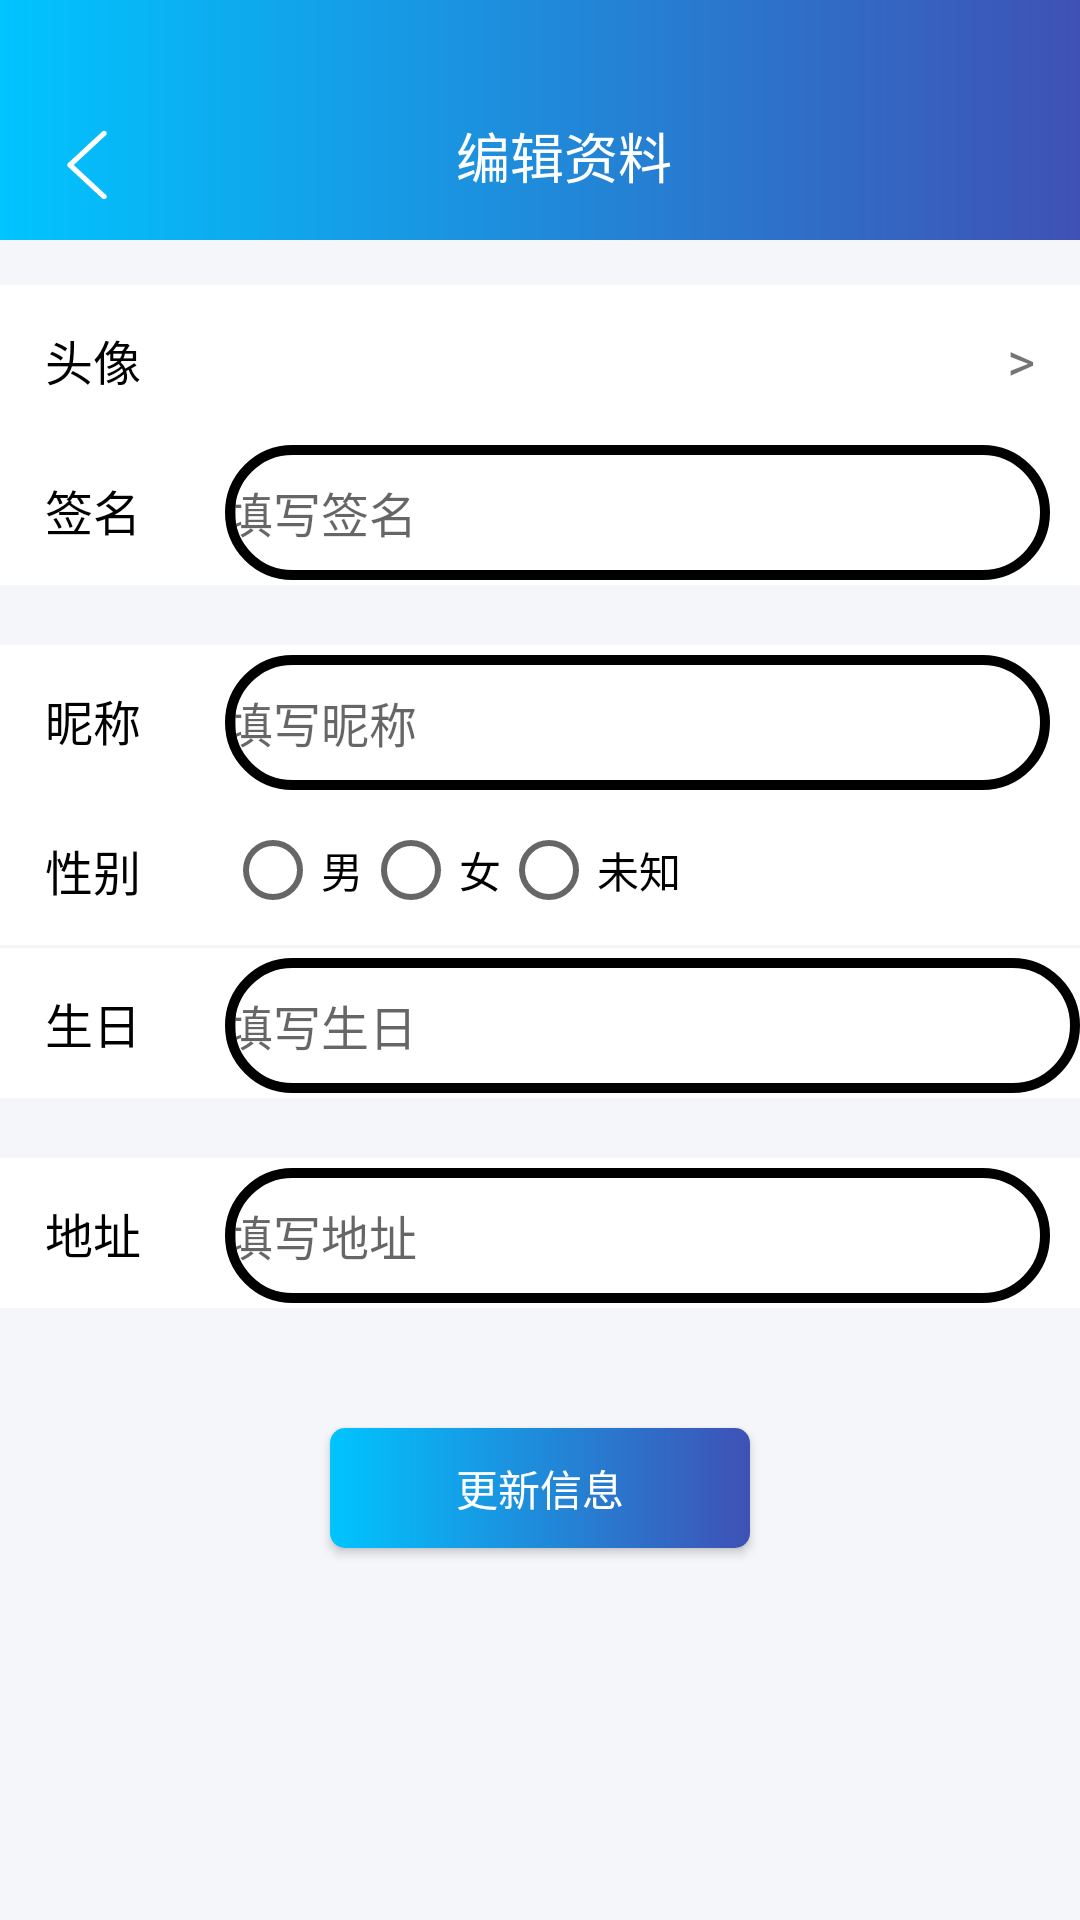

Layout XML and referenced resources for this Android screen:
<!-- AndroidManifest.xml: application theme Theme.AppCompat.Light.NoActionBar -->
<!-- res/layout/activity_update_user_info.xml -->
<?xml version="1.0" encoding="utf-8"?>
<LinearLayout xmlns:android="http://schemas.android.com/apk/res/android"
    android:layout_width="match_parent"
    android:background="#f5f6fa"
    android:layout_height="match_parent"
    xmlns:app="http://schemas.android.com/apk/res-auto"
    android:orientation="vertical">
    <View
        android:id="@+id/statusbar"
        android:layout_width="match_parent"
        android:background="@drawable/toolbar_ground"
        android:layout_height="24dp"/>
    <Toolbar
        android:layout_width="match_parent"
        android:layout_height="?attr/actionBarSize"
        android:background="@drawable/toolbar_ground"
        android:id="@+id/manage_toolbar_sigText"
        app:contentInsetLeft="0dp"
        app:contentInsetStart="0dp"
        app:contentInsetRight="0dp"
        app:contentInsetEnd="0dp"
        >
        <RelativeLayout
            android:layout_width="match_parent"
            android:layout_height="50dp"
            android:paddingTop="15dp"
            >
            <TextView
                android:id="@+id/manage_back"
                android:focusable="true"
                android:clickable="true"
                android:layout_width="26dp"
                android:layout_height="26dp"
                android:background="@drawable/back"
                android:layout_gravity="center"
                android:textColor="#ffffff"
                />
            <TextView
                android:id="@+id/manage_sigText_toolbarName"
                android:layout_width="wrap_content"
                android:layout_height="match_parent"
                android:layout_centerInParent="true"
                android:layout_gravity="center"
                android:textSize="18sp"
                android:text="编辑资料"
                android:gravity="center"
                android:textColor="#ffffff"/>
        </RelativeLayout>
    </Toolbar>
    <ScrollView
        android:layout_width="match_parent"
        android:layout_height="wrap_content">
        <LinearLayout

        android:layout_width="match_parent"
        android:layout_height="wrap_content"
        android:orientation="vertical">
        <LinearLayout
            android:layout_marginTop="15dp"
            android:background="#FFFFFF"
            android:layout_width="match_parent"
            android:orientation="horizontal"
            android:layout_height="50dp">

            <TextView
                android:layout_marginStart="15dp"
                android:layout_width="90dp"
                android:layout_height="50dp"
                android:layout_weight="0"
                android:gravity="start|center_vertical"
                android:text="头像"
                android:textColor="#000000"
                android:textSize="16sp" />

            <TextView
                android:text=">"
                android:id="@+id/update_avatar"
                android:layout_marginEnd="15dp"
                android:layout_weight="5"
                android:layout_width="90dp"
                android:textSize="18sp"
                android:layout_height="50dp"
                android:gravity="right|center_vertical"
                />
        </LinearLayout>
        <LinearLayout

            android:background="#FFFFFF"
            android:layout_width="match_parent"
            android:orientation="horizontal"
            android:layout_height="50dp">

            <TextView
                android:layout_marginStart="15dp"
                android:layout_width="60dp"
                android:layout_height="50dp"
                android:layout_weight="0"
                android:gravity="start|center_vertical"
                android:text="签名"
                android:textColor="#000000"
                android:textSize="16sp" />
            <EditText
                android:layout_marginEnd="10dp"
                android:id="@+id/et_signature"
                android:hint="填写签名"
                android:layout_weight="5"
                android:layout_width="90dp"
                android:textSize="16sp"
                android:layout_height="45dp"
                android:background="@drawable/background_square"
                android:inputType="text"
                android:maxLines="1"
                android:gravity="center_vertical"
                android:textColor="#000000"
                android:theme="@style/MyEditText"
                />
        </LinearLayout>
        <LinearLayout
            android:layout_marginTop="20dp"
            android:background="#FFFFFF"
            android:layout_width="match_parent"
            android:orientation="horizontal"
            android:layout_height="50dp">

            <TextView
                android:layout_marginStart="15dp"
                android:layout_width="60dp"
                android:layout_height="50dp"
                android:layout_weight="0"
                android:gravity="start|center_vertical"
                android:text="昵称"
                android:textColor="#000000"
                android:textSize="16sp" />

            <EditText
                android:layout_marginEnd="10dp"
                android:hint="填写昵称"
                android:id="@+id/et_nickname"
                android:layout_weight="5"
                android:layout_width="90dp"
                android:textSize="16sp"
                android:layout_height="45dp"
                android:background="@drawable/background_square"
                android:inputType="text"
                android:maxLines="1"
                android:gravity="center_vertical"
                android:textColor="#000000"
                android:theme="@style/MyEditText"
                />
        </LinearLayout>
        <LinearLayout
            android:background="#FFFFFF"
            android:layout_width="match_parent"
            android:orientation="horizontal"
            android:layout_height="50dp">

            <TextView
                android:layout_marginStart="15dp"
                android:layout_width="60dp"
                android:layout_height="50dp"
                android:layout_weight="0"
                android:gravity="start|center_vertical"
                android:text="性别"
                android:textColor="#000000"
                android:textSize="16sp" />
            <RadioGroup
                android:gravity="center_vertical"
                android:id="@+id/rg_gender"
                android:layout_width="match_parent"
                android:layout_height="50dp"
                android:orientation="horizontal"
                >
                <RadioButton
                    android:id="@+id/rb_male"
                    android:layout_width="wrap_content"
                    android:layout_height="wrap_content"
                    android:text="男"
                    />
                <RadioButton
                    android:id="@+id/rb_female"
                    android:layout_width="wrap_content"
                    android:layout_height="wrap_content"
                    android:text="女"
                    />

                <RadioButton
                    android:id="@+id/rb_unknown"
                    android:layout_width="wrap_content"
                    android:layout_height="wrap_content"
                    android:text="未知"
                    />
            </RadioGroup>
        </LinearLayout>
        <View
            android:layout_width="match_parent"
            android:layout_height="1dp"
            android:background="#f5f6fa"/>
        <LinearLayout
            android:background="#FFFFFF"
            android:layout_width="match_parent"
            android:orientation="horizontal"
            android:layout_height="50dp">

            <TextView
                android:layout_marginStart="15dp"
                android:layout_width="60dp"
                android:layout_height="50dp"
                android:layout_weight="0"
                android:gravity="start|center_vertical"
                android:text="生日"
                android:textColor="#000000"
                android:textSize="16sp" />

            <EditText
                android:hint="填写生日"
                android:id="@+id/et_birthday"
                android:layout_weight="5"
                android:layout_width="90dp"
                android:textSize="16sp"
                android:layout_height="45dp"
                android:background="@drawable/background_square"
                android:inputType="text"
                android:maxLines="1"
                android:gravity="center_vertical"
                android:textColor="#000000"
                android:theme="@style/MyEditText" />
        </LinearLayout>
        <LinearLayout
            android:layout_marginTop="20dp"
            android:background="#FFFFFF"
            android:layout_width="match_parent"
            android:orientation="horizontal"
            android:layout_height="50dp">

            <TextView
                android:layout_marginStart="15dp"
                android:layout_width="60dp"
                android:layout_height="50dp"
                android:layout_weight="0"
                android:gravity="start|center_vertical"
                android:text="地址"
                android:textColor="#000000"
                android:textSize="16sp" />

            <EditText
                android:layout_marginEnd="10dp"
                android:hint="填写地址"
                android:id="@+id/et_region"
                android:layout_weight="5"
                android:layout_width="90dp"
                android:textSize="16sp"
                android:layout_height="45dp"
                android:background="@drawable/background_square"
                android:inputType="text"
                android:maxLines="1"
                android:gravity="center_vertical"
                android:textColor="#000000"
                android:theme="@style/MyEditText" />
        </LinearLayout>
        <Button
            android:layout_marginTop="40dp"
            android:id="@+id/bt_update_user_info"
            android:layout_width="140dp"
            android:layout_height="40dp"
            android:background="@drawable/background_addnew_accept"
            android:layout_gravity="center"
            android:textColor="#ffffff"
            android:text="更新信息"
            />
        <View
            android:layout_width="match_parent"
            android:layout_height="120dp"
            android:background="#f5f6fa"/>
    </LinearLayout>
    </ScrollView>
    <TextView
        android:id="@+id/tv_updateInfo"
        android:layout_width="match_parent"
        android:layout_height="wrap_content"
        android:maxLines="20"
        />
</LinearLayout>
<!-- resources referenced by this layout -->
<resources>
  <!-- drawable back: png bitmap (drawable-hdpi, 2259 bytes) -->
  <!-- drawable background_addnew_accept (drawable) -->
  <?xml version="1.0" encoding="utf-8"?>
  <layer-list
      xmlns:android="http://schemas.android.com/apk/res/android">
      <item>
          <shape
              xmlns:android="http://schemas.android.com/apk/res/android"
              android:shape="rectangle">
              <solid
                  android:color="#00C4FF"/>
  
              <corners
                  android:radius="5dip"
                  />
              <gradient
                  android:angle="0"
                  android:startColor="@color/colorQQ"
                  android:endColor="#3F51B5"/>
              <stroke
                  android:width="0px"
                  android:color="#00C4FF"/>
          </shape>
      </item>
  </layer-list>
  <!-- drawable background_square (drawable) -->
  <?xml version="1.0" encoding="utf-8"?>
  <layer-list
      xmlns:android="http://schemas.android.com/apk/res/android">
      <item>
          <shape
              xmlns:android="http://schemas.android.com/apk/res/android"
              android:shape="rectangle">
              <solid
                  android:color="#0004C568"/>
              <corners
                  android:radius="99dip"
                  />
              <stroke
                  android:width="10px"
                  android:color="#000000"/>
          </shape>
      </item>
  </layer-list>
  <!-- drawable toolbar_ground (drawable) -->
  <?xml version="1.0" encoding="utf-8"?>
  <layer-list
      xmlns:android="http://schemas.android.com/apk/res/android">
      <item>
          <shape
              xmlns:android="http://schemas.android.com/apk/res/android"
              android:shape="rectangle">
              <solid
                  android:color="#00C4FF"/>
  
              <corners
                  android:radius="0dip"
                  />
              <gradient
                  android:angle="0"
                  android:startColor="@color/colorQQ"
                  android:endColor="#3F51B5"/>
              <stroke
                  android:width="0px"
                  android:color="#00C4FF"/>
          </shape>
      </item>
  </layer-list>
  <style name="MyEditText" parent="Theme.AppCompat.Light">
          <item name="colorControlNormal">#00C4FF</item>
          <item name="colorControlActivated">#00C4FF</item>
      </style>
  <color name="colorQQ">#00C4FF</color>
</resources>
